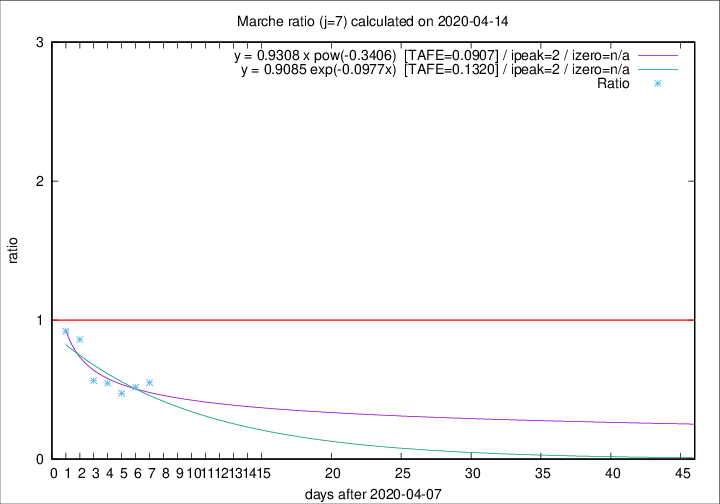

Source data for this figure (header and first rows):
2020-04-14, 15, 728, 98, 178, 0.5506
2020-04-13, 13, 713, 101, 195, 0.5179
2020-04-12, 11, 700, 101, 213, 0.4742
2020-04-11, 7, 689, 115, 210, 0.5476
2020-04-10, 13, 682, 125, 221, 0.5656
2020-04-09, 17, 669, 166, 193, 0.8601
2020-04-08, 22, 652, 175, 190, 0.9211
